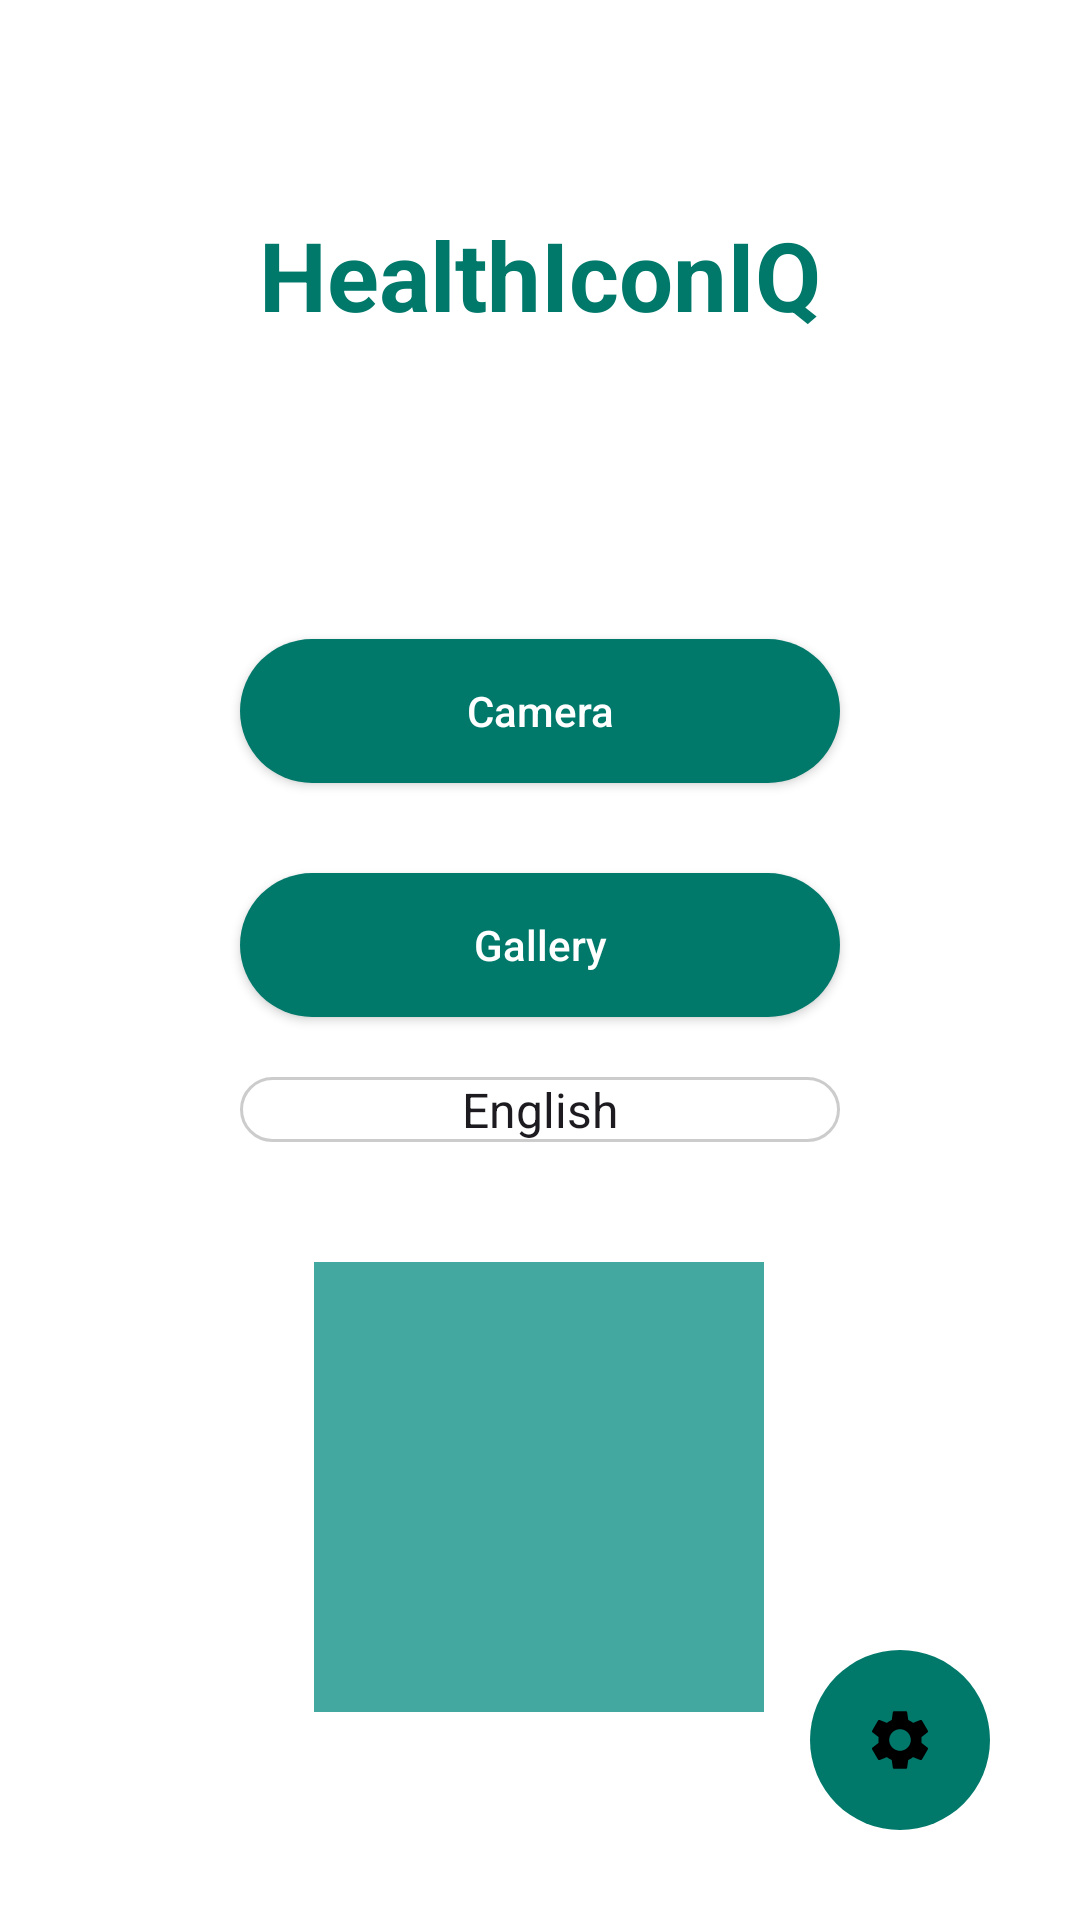

Layout XML and referenced resources for this Android screen:
<!-- AndroidManifest.xml: application theme Theme.HealthIconIQ -->
<!-- res/layout/activity_main.xml -->
<?xml version="1.0" encoding="utf-8"?>
<androidx.constraintlayout.widget.ConstraintLayout
    xmlns:android="http://schemas.android.com/apk/res/android"
    xmlns:app="http://schemas.android.com/apk/res-auto"
    xmlns:tools="http://schemas.android.com/tools"
    android:id="@+id/main"
    android:layout_width="match_parent"
    android:layout_height="match_parent"
    android:background="#FFFFFF"
    tools:context=".MainActivity">

    <TextView
        android:id="@+id/tvHeading"
        android:layout_width="wrap_content"
        android:layout_height="wrap_content"
        android:text="@string/healthiconiq"
        android:textSize="32sp"
        android:textColor="#00796B"
        android:textStyle="bold"
        app:layout_constraintTop_toTopOf="parent"
        app:layout_constraintStart_toStartOf="parent"
        app:layout_constraintEnd_toEndOf="parent"
        android:layout_marginTop="70dp"
        app:layout_constraintVertical_bias="0.1"/>

    <Button
        android:id="@+id/btnCamera"
        android:layout_width="200dp"
        android:layout_height="wrap_content"
        android:text="@string/camera"
        android:textAllCaps="false"
        android:background="@drawable/button_background"
        android:textColor="#FFFFFF"
        app:layout_constraintTop_toBottomOf="@id/tvHeading"
        app:layout_constraintStart_toStartOf="parent"
        app:layout_constraintEnd_toEndOf="parent"
        app:layout_constraintVertical_bias="0.3"
        android:layout_marginTop="100dp"
        android:elevation="4dp"/>

    <Button
        android:id="@+id/btnGallery"
        android:layout_width="200dp"
        android:layout_height="wrap_content"
        android:text="@string/gallery"
        android:textAllCaps="false"
        android:background="@drawable/button_background"
        android:textColor="#FFFFFF"
        app:layout_constraintTop_toBottomOf="@id/btnCamera"
        app:layout_constraintStart_toStartOf="parent"
        app:layout_constraintEnd_toEndOf="parent"
        android:layout_marginTop="30dp"
        app:layout_constraintVertical_bias="0.1"
        android:elevation="4dp"/>

    <Spinner
        android:id="@+id/spinnerLanguage"
        android:layout_width="200dp"
        android:layout_height="wrap_content"
        android:entries="@array/language_options"
        android:background="@drawable/spinner_background"
        android:popupBackground="#00796B"
        android:textAlignment="center"
        app:layout_constraintTop_toBottomOf="@id/btnGallery"
        app:layout_constraintStart_toStartOf="parent"
        app:layout_constraintEnd_toEndOf="parent"
        android:layout_marginTop="20dp"
        app:layout_constraintVertical_bias="0.1"/>

    <ImageView
        android:id="@+id/imageView"
        android:layout_width="150dp"
        android:layout_height="150dp"
        android:layout_marginTop="40dp"
        android:background="#43A89F"
        app:layout_constraintEnd_toEndOf="parent"
        app:layout_constraintHorizontal_bias="0.498"
        app:layout_constraintStart_toStartOf="parent"
        app:layout_constraintTop_toBottomOf="@id/spinnerLanguage" />

    <Button
        android:id="@+id/btnDescribe"
        android:layout_width="200dp"
        android:layout_height="wrap_content"
        android:text="@string/describe"
        android:textAllCaps="false"
        android:background="@drawable/button_background"
        android:textColor="#FFFFFF"
        app:layout_constraintTop_toBottomOf="@id/imageView"
        app:layout_constraintStart_toStartOf="parent"
        app:layout_constraintEnd_toEndOf="parent"
        android:layout_marginTop="20dp"
        app:layout_constraintVertical_bias="0.1"
        android:visibility="invisible"
        android:elevation="4dp"/>

        <ProgressBar
            android:id="@+id/progressBar"
            android:layout_width="100dp"
            android:layout_height="100dp"
            app:layout_constraintBottom_toBottomOf="@+id/btnDescribe"
            app:layout_constraintStart_toStartOf="parent"
            app:layout_constraintEnd_toEndOf="parent"
            android:layout_centerInParent="true"
            android:layout_marginTop="100dp"
            android:visibility="gone"/>


    <ImageView
            android:id="@+id/imgSettings"
            android:layout_width="60dp"
            android:layout_height="60dp"
            android:background="@drawable/circle_background"
            android:src="@drawable/baseline_settings_24"
            android:scaleType="centerInside"
            app:layout_constraintBottom_toBottomOf="parent"
            app:layout_constraintEnd_toEndOf="parent"
            app:layout_constraintVertical_bias="0.95"
            app:layout_constraintHorizontal_bias="0.95"
            android:layout_marginBottom="30dp"
            android:layout_marginEnd="30dp"
            android:padding="12dp"/>

</androidx.constraintlayout.widget.ConstraintLayout>
<!-- resources referenced by this layout -->
<resources>
  <string-array name="language_options">
          <item>English</item>
          <item>اردو Urdu</item>
          <item>سنڌي Sindhi</item>
      </string-array>
  <!-- drawable baseline_settings_24 (drawable) -->
  <vector xmlns:android="http://schemas.android.com/apk/res/android" android:height="24dp" android:tint="#000000" android:viewportHeight="24" android:viewportWidth="24" android:width="24dp">
        
      <path android:fillColor="@android:color/holo_blue_light" android:pathData="M19.14,12.94c0.04,-0.3 0.06,-0.61 0.06,-0.94c0,-0.32 -0.02,-0.64 -0.07,-0.94l2.03,-1.58c0.18,-0.14 0.23,-0.41 0.12,-0.61l-1.92,-3.32c-0.12,-0.22 -0.37,-0.29 -0.59,-0.22l-2.39,0.96c-0.5,-0.38 -1.03,-0.7 -1.62,-0.94L14.4,2.81c-0.04,-0.24 -0.24,-0.41 -0.48,-0.41h-3.84c-0.24,0 -0.43,0.17 -0.47,0.41L9.25,5.35C8.66,5.59 8.12,5.92 7.63,6.29L5.24,5.33c-0.22,-0.08 -0.47,0 -0.59,0.22L2.74,8.87C2.62,9.08 2.66,9.34 2.86,9.48l2.03,1.58C4.84,11.36 4.8,11.69 4.8,12s0.02,0.64 0.07,0.94l-2.03,1.58c-0.18,0.14 -0.23,0.41 -0.12,0.61l1.92,3.32c0.12,0.22 0.37,0.29 0.59,0.22l2.39,-0.96c0.5,0.38 1.03,0.7 1.62,0.94l0.36,2.54c0.05,0.24 0.24,0.41 0.48,0.41h3.84c0.24,0 0.44,-0.17 0.47,-0.41l0.36,-2.54c0.59,-0.24 1.13,-0.56 1.62,-0.94l2.39,0.96c0.22,0.08 0.47,0 0.59,-0.22l1.92,-3.32c0.12,-0.22 0.07,-0.47 -0.12,-0.61L19.14,12.94zM12,15.6c-1.98,0 -3.6,-1.62 -3.6,-3.6s1.62,-3.6 3.6,-3.6s3.6,1.62 3.6,3.6S13.98,15.6 12,15.6z"/>
      
  </vector>
  <!-- drawable button_background (drawable) -->
  <selector xmlns:android="http://schemas.android.com/apk/res/android">
      <item android:state_pressed="true" >
          <shape android:shape="rectangle">
              <solid android:color="#00574B" />
              <corners android:radius="50dp" />
          </shape>
      </item>
      <item>
          <shape android:shape="rectangle">
              <solid android:color="#00796B" />
              <corners android:radius="50dp" />
          </shape>
      </item>
  </selector>
  <!-- drawable circle_background (drawable) -->
  <shape xmlns:android="http://schemas.android.com/apk/res/android" android:shape="oval">
      <solid android:color="#00796B"/>
  </shape>
  <!-- drawable spinner_background (drawable) -->
  <shape xmlns:android="http://schemas.android.com/apk/res/android">
      <solid android:color="#FFFFFF"/>
      <stroke android:width="1dp" android:color="#CCCCCC"/>
      <corners android:radius="50dp"/>
  </shape>
  <string name="camera"> Camera </string>
  <string name="gallery"> Gallery </string>
  <string name="healthiconiq">HealthIconIQ</string>
  <style name="Theme.HealthIconIQ" parent="Base.Theme.HealthIconIQ" />
  <style name="Base.Theme.HealthIconIQ" parent="Theme.Material3.DayNight.NoActionBar">
          
          
      </style>
</resources>
